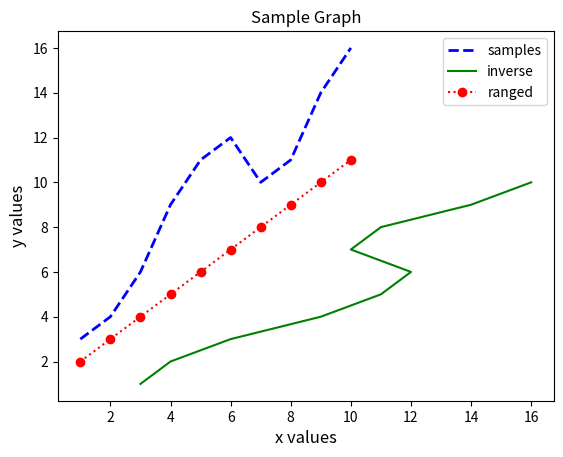

Write Python code to recreate this figure.
import matplotlib.pyplot as plt

x = range(1, 11)
y = [3, 4, 6, 9, 11, 12, 10, 11, 14, 16]

# Set the axes headings
plt.ylabel('y values', fontsize=12)
plt.xlabel('x values', fontsize=12)

# Set the title
plt.title("Sample Graph")

plt.plot(x, y, linewidth=2.0, label="samples", color='blue', linestyle='--')
plt.plot(y, x, label='inverse', color='green')
plt.plot(x, range(2, 12), 'bo', label='ranged', linestyle=':', color='red')

plt.legend()

plt.show()

# Can also write it to a file
# plt.savefig("foo.png")